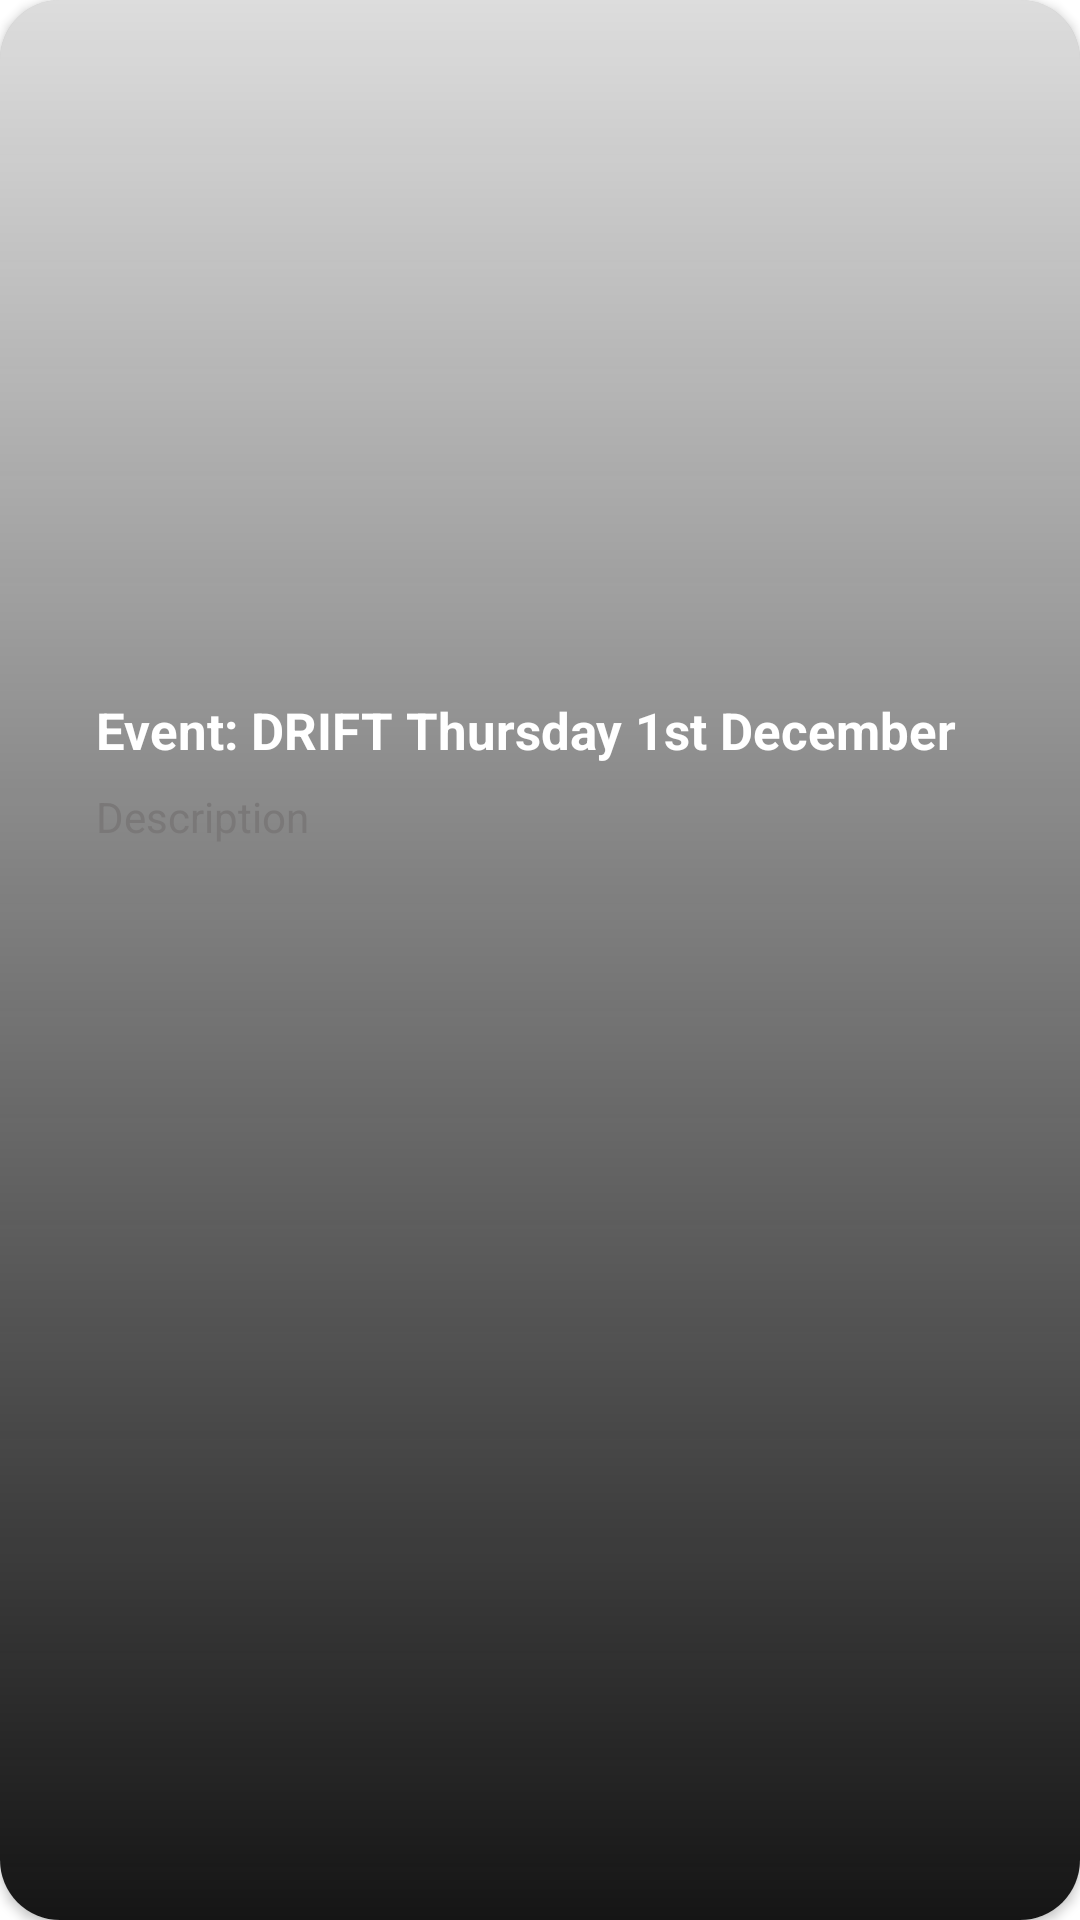

Android layout source for this screen:
<!-- AndroidManifest.xml: application theme Theme.Miniprojet -->
<!-- res/layout/event.xml -->
<?xml version="1.0" encoding="utf-8"?>
<androidx.cardview.widget.CardView xmlns:android="http://schemas.android.com/apk/res/android"
    xmlns:app="http://schemas.android.com/apk/res-auto"
    xmlns:tools="http://schemas.android.com/tools"
    android:layout_width="match_parent"
    android:layout_height="wrap_content"
    android:layout_margin="10dp"
    app:cardCornerRadius="20dp"

    >


    <androidx.constraintlayout.widget.ConstraintLayout
        android:id="@+id/relativeLayout"
        android:layout_width="match_parent"
        android:layout_height="match_parent"
        android:background="@drawable/shadow"
        android:padding="16sp"

        >

        <ImageView
            android:id="@+id/eventImage"

            android:layout_width="match_parent"
            android:layout_height="200dp"
            android:src="@drawable/event1"
            app:layout_constraintEnd_toEndOf="parent"
            app:layout_constraintStart_toStartOf="parent"
            app:layout_constraintTop_toTopOf="parent" />


        <TextView
            android:id="@+id/Eventname"
            android:layout_width="wrap_content"
            android:layout_height="wrap_content"
            android:layout_marginStart="16dp"
            android:layout_marginTop="16dp"
            android:text="Event: DRIFT Thursday 1st December"

            android:textColor="@color/white"
            android:textSize="17dp"
            android:textStyle="bold"
            app:layout_constraintStart_toStartOf="parent"
            app:layout_constraintTop_toBottomOf="@+id/eventImage" />

        <TextView
            android:id="@+id/eventdescription"
            android:layout_width="wrap_content"
            android:layout_height="wrap_content"

            android:layout_marginStart="16dp"
            android:layout_marginTop="8dp"
            android:text="Description"
            android:textColor="@color/grey2"
            app:layout_constraintStart_toStartOf="parent"
            app:layout_constraintTop_toBottomOf="@+id/Eventname" />


    </androidx.constraintlayout.widget.ConstraintLayout>



</androidx.cardview.widget.CardView>
<!-- resources referenced by this layout -->
<resources>
  <color name="grey2">#7A7878</color>
  <color name="white">#FFFFFFFF</color>
  <!-- drawable shadow (drawable) -->
  <?xml version="1.0" encoding="utf-8"?>
  <shape xmlns:android="http://schemas.android.com/apk/res/android">
  
  
      <gradient
  
  
      android:angle="90"
      android:startColor="#151515"
      android:endColor="#25151515"
      android:type="linear" />
  
  </shape>
  <style name="Theme.Miniprojet" parent="Theme.MaterialComponents.DayNight.NoActionBar">
          
          <item name="colorPrimary">@color/purple_500</item>
          <item name="colorPrimaryVariant">@color/purple_700</item>
          <item name="colorOnPrimary">@color/white</item>
          
          <item name="colorSecondary">@color/teal_200</item>
          <item name="colorSecondaryVariant">@color/teal_700</item>
          <item name="colorOnSecondary">@color/black</item>
          
          <item name="android:statusBarColor" tools:targetApi="l">?attr/colorPrimaryVariant</item>
          
      </style>
  <color name="purple_500">#FF6200EE</color>
  <color name="purple_700">#FF3700B3</color>
  <color name="teal_200">#FF03DAC5</color>
  <color name="teal_700">#FF018786</color>
  <color name="black">#000000</color>
</resources>
